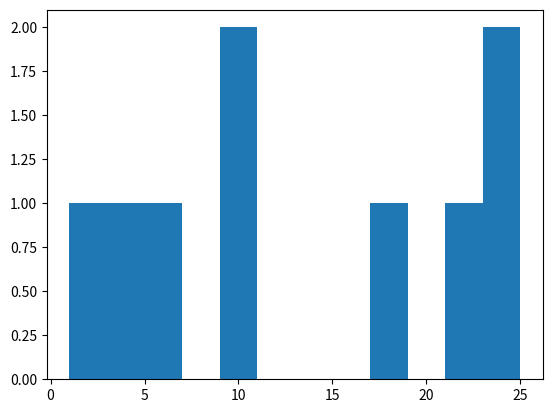

The matplotlib source for this figure:
from __future__ import print_function
__author__ = 'kmchugg'

import numpy as np
import scipy.stats as stats
import matplotlib.pyplot as plt

#N_students = 200 # This can be changed to change the numer of times the experiment is performed
N_flips = 125
p = 6.0/125.0
head_count = 0
longest_run = 0
head_count_list = []
np.random.seed(10)  
toss = np.random.rand(N_flips)
for i in range(toss.shape[0]):
    if (toss[i] < p):
        toss[i] = 0
        if(head_count != 0):
            head_count_list.append(head_count) # storing the head count in the list
        head_count = 0 
    else:
        toss[i] = 1
        head_count = head_count + 1
if(head_count != 0):
    head_count_list.append(head_count)        # storing the head count in the list
        
print(head_count_list)        
plt.hist(head_count_list,12) # plotting the histogram
plt.show()

        
#print("longest run of heads: ", longest_run)    
print(toss)
#x = range(1, N_flips+1)
#plt.hist(toss,2)
#plt.show()








# heads = np.arange(0,N_flips+1)
# binomial_pmf = stats.binom.pmf(heads, N_flips, p)

# flip_results = np.array([
#                     # <<---- add numbers here to "force" a particular class
#     ])

# # generate samples if no class data
# if (flip_results.shape[0] == 0):
#     flip_results=np.random.binomial(N_flips, p, N_students)

# print("flip_results")
# print(flip_results)

# flip_counts= np.zeros(N_flips+1) #[0 for i in range(N_flips+1)]
# for k in range(N_flips+1):
#     flip_counts[k]=(sum(flip_results==k))

# print("flip_counts")
# print(flip_counts)
# print(sum(flip_counts))

# print("number of students =",N_students)
# print("number of flips =",N_flips)
# print("probability of heads =",p)

# print("\n\nk n(k) p_hat(k) MOE(k)\n")

# p_hat = flip_counts / float(N_students)
# MOE = np.zeros( (2,N_flips+1) )
# MOE[0] = 1.96 * np.sqrt( p_hat * (1.0 - p_hat) / N_students  )

# for k in range(len(p_hat)):
#     if flip_counts[k] == 0 :
#         MOE[1][k] = 3.0 / N_students
#     else:
#         MOE[1][k] = MOE[0][k]
#     print(k,flip_counts[k],"{:0.4g}".format(p_hat[k]),"{:0.4g}".format(MOE[0][k]),sep=" ")

# print("\n\n")
# for k in range(len(p_hat)):
#     print(p_hat[k])

# fig = plt.figure()
# plt.stem(heads, binomial_pmf, 'r', markerfmt='ro', label='model' )
# plt.errorbar(heads, p_hat,  yerr=MOE, fmt='o', label='measured')
# plt.legend(loc=2)
# plt.show()


# fig = plt.figure()
# plt.hist(flip_results, 40, density=True, facecolor='b', alpha=1)
# plt.show()



